Run: headless pygame with SDL's dummy video driver; simulated clock (each Clock.tick advances the game by its frame time, no real sleeping); random seed 0; keys injected as events and as key.get_pressed() state; mouse plan: one left click at the window centre at the start of phase 2, then a move to the lower-right quarter at the start of phase 3.
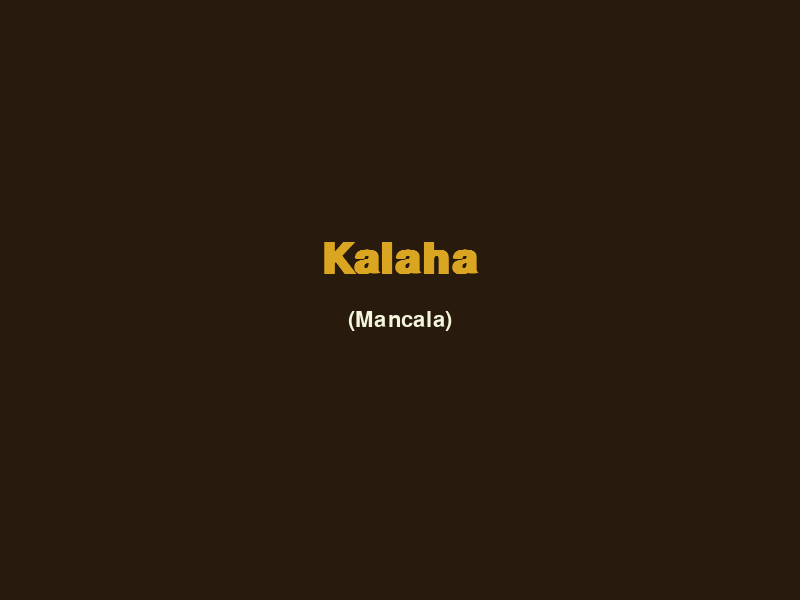
Frame 1 of 4 · flips 1–60 · no input
Frame 2 of 4 · flips 61–180 · clicked the window centre · tapped SPACE, RETURN · held RIGHT (→), D · screen unchanged from frame 1, image omitted
Frame 3 of 4 · flips 181–300 · moved the mouse to the lower-right quarter · held DOWN (↓), S · screen unchanged from frame 2, image omitted
Frame 4 of 4 · flips 301–420 · held LEFT (←), A, UP (↑), W · screen unchanged from frame 3, image omitted

The pygame program that drew these frames:

import pygame
import sys
import time

# Colors (Brown/Gold Aesthetic)
BG_COLOR = (40, 26, 13)         # Deep Coffee
TEXT_COLOR = (245, 245, 220)    # Cream
ACCENT_COLOR = (218, 165, 32)   # Gold
BUTTON_COLOR = (101, 67, 33)    # Dark Wood
BUTTON_HOVER = (139, 69, 19)    # Saddle Brown

# Constants
WIDTH, HEIGHT = 800, 600

class GameGUI:
    def __init__(self):
        pygame.init()
        self.screen = pygame.display.set_mode((WIDTH, HEIGHT))
        pygame.display.set_caption("Kalaha (Mancala)")
        self.clock = pygame.time.Clock()
        self.font_big = pygame.font.SysFont("Arial", 64, bold=True)
        self.font_med = pygame.font.SysFont("Arial", 32)
        self.font_small = pygame.font.SysFont("Arial", 24)
        
        # State
        self.state = "TITLE" # TITLE, HOME, GAME
        self.start_time = time.time()
        
        # Config Defaults
        self.config = {
            "strategy": "balanced",
            "depth": 6,
            "difficulty": "Medium",
            "ball_color": "Gold"
        }
        
        # Presets
        self.strategies = ["basic", "balanced", "aggressive", "defensive"]
        self.difficulties = ["Beginner", "Easy", "Medium", "Hard", "Hell"]
        self.colors = ["Gold", "Red", "Blue", "Green", "White"]
        
        # Slider Interaction
        self.slider_rect = pygame.Rect(0, 0, 0, 0)
        self.slider_bar_rect = pygame.Rect(0, 0, 0, 0) # Initialize this too
        self.dragging_slider = False
        
        # UI Elements (Rects)
        self.buttons = {}

    def draw_text(self, text, font, color, center=None, top_left=None):
        surf = font.render(text, True, color)
        if center:
            rect = surf.get_rect(center=center)
        elif top_left:
            rect = surf.get_rect(topleft=top_left)
        else:
            rect = surf.get_rect() # default 0,0
            
        self.screen.blit(surf, rect)
        return rect
        
    def draw_button(self, text, rect, active=False):
        color = BUTTON_HOVER if active else BUTTON_COLOR
        pygame.draw.rect(self.screen, color, rect, border_radius=10)
        pygame.draw.rect(self.screen, ACCENT_COLOR, rect, 2, border_radius=10)
        self.draw_text(text, self.font_small, TEXT_COLOR, center=rect.center)

    def handle_title(self):
        # Auto transition after 2 seconds
        if time.time() - self.start_time > 2.0:
            self.state = "HOME"
            return

        self.screen.fill(BG_COLOR)
        self.draw_text("Kalaha", self.font_big, ACCENT_COLOR, center=(WIDTH//2, HEIGHT//2 - 40))
        self.draw_text("(Mancala)", self.font_med, TEXT_COLOR, center=(WIDTH//2, HEIGHT//2 + 20))

    def handle_home(self):
        self.screen.fill(BG_COLOR)
        
        # Header
        self.draw_text("Setup Game", self.font_big, ACCENT_COLOR, center=(WIDTH//2, 80))
        
        # Config Rows
        y = 180
        x_label = 250
        x_val = 550
        
        # Strategy
        self.draw_text("Strategy:", self.font_med, TEXT_COLOR, center=(x_label, y))
        self.draw_text(f"< {self.config['strategy']} >", self.font_med, ACCENT_COLOR, center=(x_val, y))
        self.buttons["strategy_prev"] = pygame.Rect(x_val - 140, y - 15, 30, 30)
        self.buttons["strategy_next"] = pygame.Rect(x_val + 110, y - 15, 30, 30)
        
        y += 70
        # Difficulty
        self.draw_text("Difficulty:", self.font_med, TEXT_COLOR, center=(x_label, y))
        self.draw_text(f"< {self.config['difficulty']} >", self.font_med, ACCENT_COLOR, center=(x_val, y))
        self.buttons["diff_prev"] = pygame.Rect(x_val - 140, y - 15, 30, 30)
        self.buttons["diff_next"] = pygame.Rect(x_val + 110, y - 15, 30, 30)
        
        y += 70
        # Depth Slider
        self.draw_text(f"Depth ({self.config['depth']}):", self.font_med, TEXT_COLOR, center=(x_label, y))
        
        # Slider Bar
        bar_rect = pygame.Rect(x_val - 100, y-5, 200, 10)
        pygame.draw.rect(self.screen, BUTTON_COLOR, bar_rect, border_radius=5)
        
        # Slider Handle
        # Map depth 1-20 to x pos
        ratio = (self.config['depth'] - 1) / 19
        handle_x = bar_rect.x + (ratio * bar_rect.width)
        handle_rect = pygame.Rect(handle_x - 10, y - 15, 20, 30)
        
        pygame.draw.rect(self.screen, ACCENT_COLOR, handle_rect, border_radius=5)
        self.slider_rect = handle_rect
        self.slider_bar_rect = bar_rect # For clicking on bar

        y += 70
        # Ball Color
        self.draw_text("Ball Color:", self.font_med, TEXT_COLOR, center=(x_label, y))
        self.draw_text(f"< {self.config['ball_color']} >", self.font_med, ACCENT_COLOR, center=(x_val, y))
        self.buttons["color_prev"] = pygame.Rect(x_val - 140, y - 15, 30, 30)
        self.buttons["color_next"] = pygame.Rect(x_val + 110, y - 15, 30, 30)

        # PLAY Button
        play_rect = pygame.Rect(WIDTH//2 - 100, HEIGHT - 100, 200, 60)
        self.draw_button("PLAY", play_rect, active=play_rect.collidepoint(pygame.mouse.get_pos()))
        self.buttons["play"] = play_rect
        
        # Instructions
        instr_text = "Instructions:\n- Click < > to change settings\n- Drag slider for Depth\n- 'Custom' difficulty sets manual depth"
        lines = instr_text.split('\n')
        iy = HEIGHT - 80
        for line in lines:
            self.draw_text(line, self.font_small, (150, 150, 150), top_left=(20, iy))
            iy += 25

    def cycle_option(self, key, options, direction):
        idx = options.index(self.config[key])
        new_idx = (idx + direction) % len(options)
        self.config[key] = options[new_idx]
        
    def update_difficulty_preset(self):
        mapping = {
            "Beginner": 2,
            "Easy": 4,
            "Medium": 6,
            "Hard": 10,
            "Hell": 14 
        }
        if self.config['difficulty'] in mapping:
            self.config['depth'] = mapping[self.config['difficulty']]

    def handle_slider_drag(self, pos):
        # Calculate new depth based on x position relative to bar
        bar = self.slider_bar_rect
        rel_x = pos[0] - bar.x
        ratio = max(0, min(1, rel_x / bar.width))
        new_depth = int(1 + ratio * 19) # 1 to 20
        
        if new_depth != self.config['depth']:
            self.config['depth'] = new_depth
            # If sliding, switch to Custom difficulty unless it matches a preset exactly?
            # Simpler to just switch to Custom to indicate manual override
            self.config['difficulty'] = "Custom"

    def run(self):
        running = True
        while running:
            # Events
            for event in pygame.event.get():
                if event.type == pygame.QUIT:
                    running = False
                
                if self.state == "HOME":
                    if event.type == pygame.MOUSEBUTTONDOWN:
                        pos = event.pos
                        
                        # Strategy
                        if self.buttons.get("strategy_prev", pygame.Rect(0,0,0,0)).collidepoint(pos):
                            self.cycle_option("strategy", self.strategies, -1)
                        if self.buttons.get("strategy_next", pygame.Rect(0,0,0,0)).collidepoint(pos):
                            self.cycle_option("strategy", self.strategies, 1)

                        # Difficulty
                        if self.buttons.get("diff_prev", pygame.Rect(0,0,0,0)).collidepoint(pos):
                            self.cycle_option("difficulty", self.difficulties, -1)
                            self.update_difficulty_preset()
                        if self.buttons.get("diff_next", pygame.Rect(0,0,0,0)).collidepoint(pos):
                            self.cycle_option("difficulty", self.difficulties, 1)
                            self.update_difficulty_preset()
                            
                        # Color
                        if self.buttons.get("color_prev", pygame.Rect(0,0,0,0)).collidepoint(pos):
                            self.cycle_option("ball_color", self.colors, -1)
                        if self.buttons.get("color_next", pygame.Rect(0,0,0,0)).collidepoint(pos):
                            self.cycle_option("ball_color", self.colors, 1)
                            
                        # Play
                        if self.buttons.get("play", pygame.Rect(0,0,0,0)).collidepoint(pos):
                            print(f"Starting Game with {self.config}")
                            # Transition to GAME state
                        
                        # Slider Click
                        if self.slider_rect.collidepoint(pos) or self.slider_bar_rect.collidepoint(pos):
                            self.dragging_slider = True
                            self.handle_slider_drag(pos)
                            
                    elif event.type == pygame.MOUSEBUTTONUP:
                        self.dragging_slider = False
                        
                    elif event.type == pygame.MOUSEMOTION:
                        if self.dragging_slider:
                            self.handle_slider_drag(event.pos)

            # Drawing
            if self.state == "TITLE":
                self.handle_title()
            elif self.state == "HOME":
                self.handle_home()
            
            pygame.display.flip()
            self.clock.tick(60)

        pygame.quit()
        sys.exit()

def run_gui():
    app = GameGUI()
    app.run()

if __name__ == "__main__":
    run_gui()
